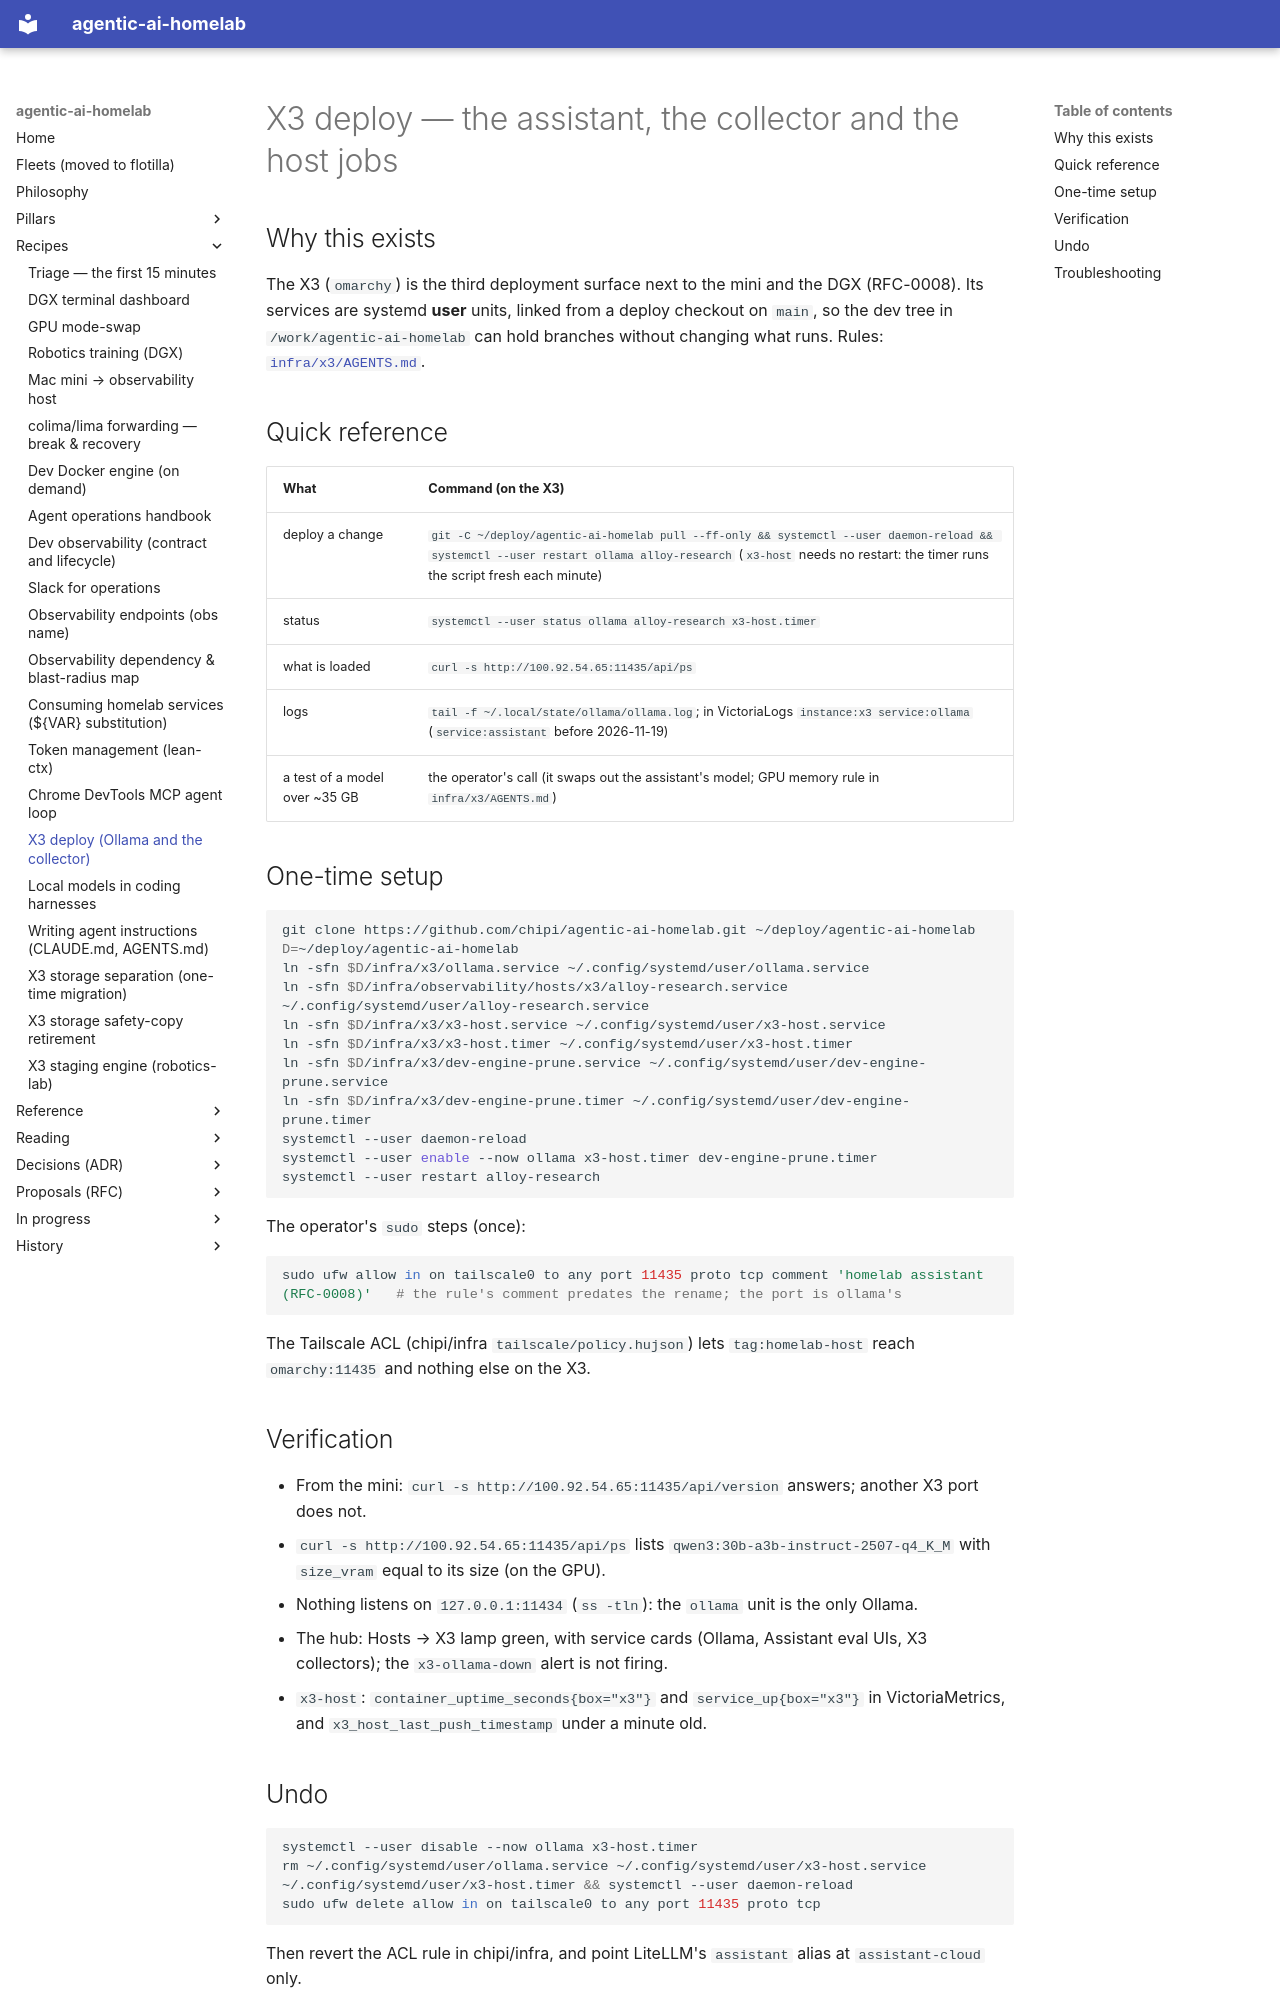

repository: chipi/agentic-ai-homelab · page: recipes/x3-deploy/index.html · generator: mkdocs

# X3 deploy — the assistant, the collector and the host jobs

## Why this exists

The X3 (`omarchy`) is the third deployment surface next to the mini and the DGX (RFC-0008). Its
services are systemd **user** units, linked from a deploy checkout on `main`, so the dev tree in
`/work/agentic-ai-homelab` can hold branches without changing what runs. Rules:
[`infra/x3/AGENTS.md`](https://github.com/chipi/agentic-ai-homelab/blob/main/infra/x3/AGENTS.md).

## Quick reference

| What | Command (on the X3) |
|---|---|
| deploy a change | `git -C ~/deploy/agentic-ai-homelab pull --ff-only && systemctl --user daemon-reload && systemctl --user restart ollama alloy-research` (`x3-host` needs no restart: the timer runs the script fresh each minute) |
| status | `systemctl --user status ollama alloy-research x3-host.timer` |
| what is loaded | `curl -s http://100.92.54.65:11435/api/ps` |
| logs | `tail -f ~/.local/state/ollama/ollama.log`; in VictoriaLogs `instance:x3 service:ollama` (`service:assistant` before 2026-11-19) |
| a test of a model over ~35 GB | the operator's call (it swaps out the assistant's model; GPU memory rule in `infra/x3/AGENTS.md`) |

## One-time setup

```bash
git clone https://github.com/chipi/agentic-ai-homelab.git ~/deploy/agentic-ai-homelab
D=~/deploy/agentic-ai-homelab
ln -sfn $D/infra/x3/ollama.service ~/.config/systemd/user/ollama.service
ln -sfn $D/infra/observability/hosts/x3/alloy-research.service ~/.config/systemd/user/alloy-research.service
ln -sfn $D/infra/x3/x3-host.service ~/.config/systemd/user/x3-host.service
ln -sfn $D/infra/x3/x3-host.timer ~/.config/systemd/user/x3-host.timer
ln -sfn $D/infra/x3/dev-engine-prune.service ~/.config/systemd/user/dev-engine-prune.service
ln -sfn $D/infra/x3/dev-engine-prune.timer ~/.config/systemd/user/dev-engine-prune.timer
systemctl --user daemon-reload
systemctl --user enable --now ollama x3-host.timer dev-engine-prune.timer
systemctl --user restart alloy-research
```

The operator's `sudo` steps (once):

```bash
sudo ufw allow in on tailscale0 to any port 11435 proto tcp comment 'homelab assistant (RFC-0008)'   # the rule's comment predates the rename; the port is ollama's
```

The Tailscale ACL (chipi/infra `tailscale/policy.hujson`) lets `tag:homelab-host` reach
`omarchy:11435` and nothing else on the X3.

## Verification

- From the mini: `curl -s http://100.92.54.65:11435/api/version` answers; another X3 port does not.
- `curl -s http://100.92.54.65:11435/api/ps` lists `qwen3:30b-a3b-instruct-2507-q4_K_M` with
  `size_vram` equal to its size (on the GPU).
- Nothing listens on `127.0.0.1:11434` (`ss -tln`): the `ollama` unit is the only Ollama.
- The hub: Hosts → X3 lamp green, with service cards (Ollama, Assistant eval UIs, X3 collectors); the
  `x3-ollama-down` alert is not firing.
- `x3-host`: `container_uptime_seconds{box="x3"}` and `service_up{box="x3"}` in VictoriaMetrics, and
  `x3_host_last_push_timestamp` under a minute old.

## Undo

```bash
systemctl --user disable --now ollama x3-host.timer
rm ~/.config/systemd/user/ollama.service ~/.config/systemd/user/x3-host.service ~/.config/systemd/user/x3-host.timer && systemctl --user daemon-reload
sudo ufw delete allow in on tailscale0 to any port 11435 proto tcp
```

Then revert the ACL rule in chipi/infra, and point LiteLLM's `assistant` alias at
`assistant-cloud` only.
